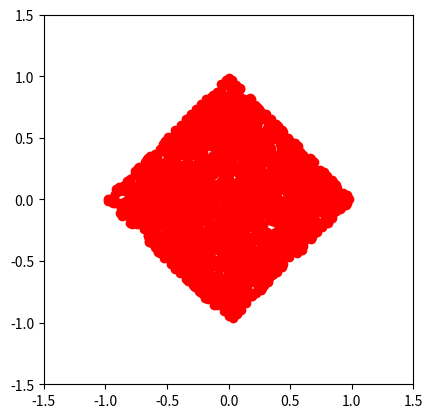

Write Python code to recreate this figure. (Note: this script raises an exception after producing the figure.)

# coding: utf-8

# In[59]:

import pylab
from numpy import array, linalg, random, sqrt, inf
from matplotlib import pyplot as plt

def plotUnitCircle(p):
    """ plot some 2D vectors with p-norm < 1 """
    for i in range(5000):
        x = array([random.rand()*2-1,random.rand()*2-1])
        if linalg.norm(x,p) < 1:
            plt.gca().set_aspect('equal', adjustable='box')
            pylab.plot(x[0],x[1],'ro')
    pylab.axis([-1.5, 1.5, -1.5, 1.5])
    plt.savefig('UnitCircle-4.pdf', facecolor='w', edgecolor='w',
                    papertype=None, format='pdf', transparent=False,
                    bbox_inches='tight', pad_inches=0.1)
    pylab.show()


# In[54]:

plotUnitCircle(1)


# In[56]:

plotUnitCircle(2)


# In[58]:

plotUnitCircle(3)


# In[60]:

plotUnitCircle(4)

